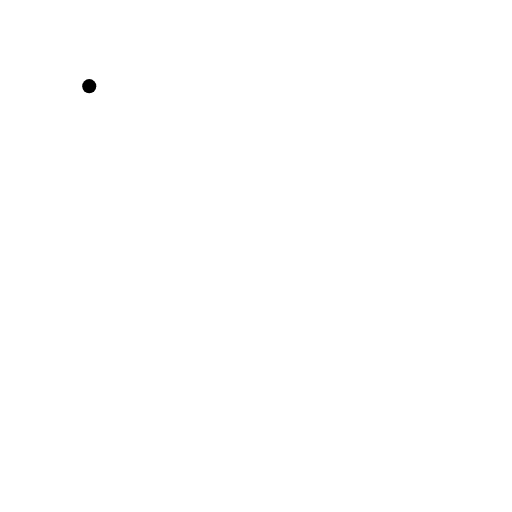
t = 0.00 s
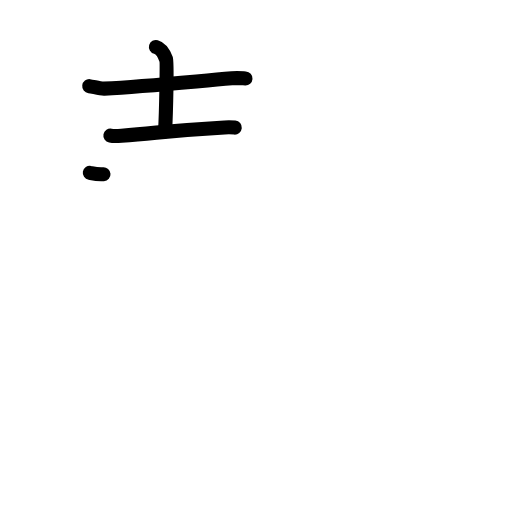
t = 3.19 s
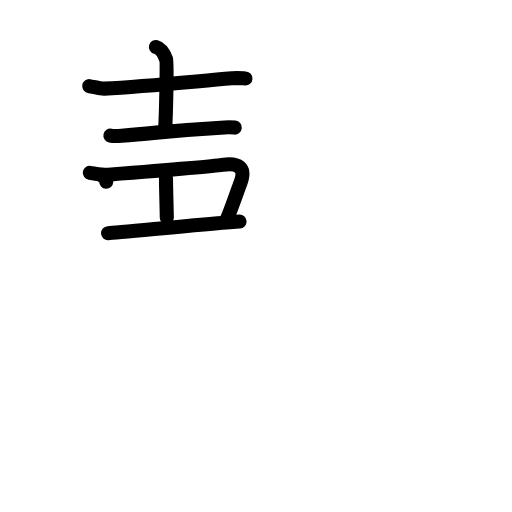
t = 6.38 s
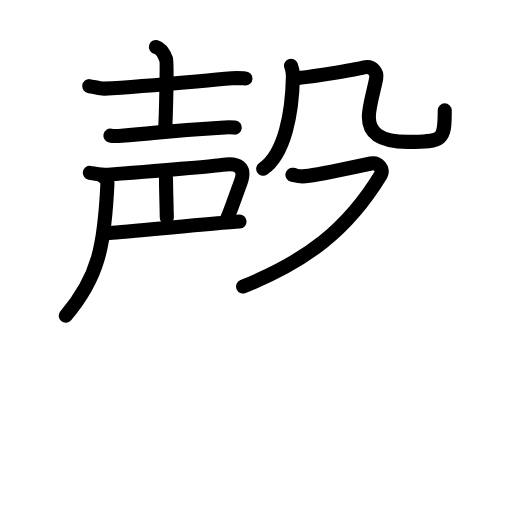
t = 9.56 s
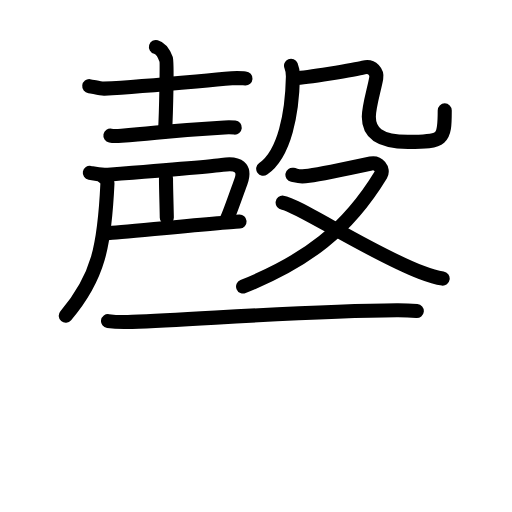
t = 11.58 s
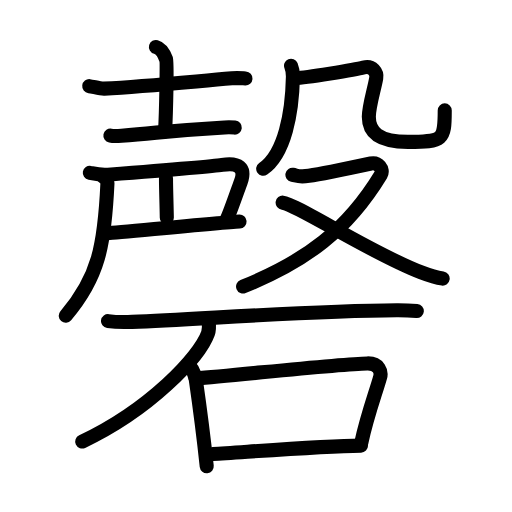
t = 16.00 s

The animated SVG that drew these frames (rendered in a browser with its animation timeline set to each time). Animation: 55 SMIL elements (animate=55); one cycle of 16.00 s.

<?xml version="1.0" encoding="UTF-8"?>
<!--
AniKanjiVG is licensed by CC-BY-SA Paul C. Sommerhoff (https://bitbucket.org/sommerhoff/anikanjivg).
AniKanjiVG uses KanjiVG which is licensed by CC-BY-SA Ulrich Apel (http://kanjivg.tagaini.net).
See also http://creativecommons.org/licenses/by-sa/3.0/
-->
<svg xmlns:kvg='http://kanjivg.tagaini.net' xmlns='http://www.w3.org/2000/svg' width='109' height='109' viewBox='0 0 109 109' style='fill:none;stroke:#000000;stroke-width:3;stroke-linecap:round;stroke-linejoin:round;' id="kvg:kanji_078ec"><g id="kvg:078ec" kvg:element="磬"><g id="kvg:078ec-g1" kvg:position="top"><g id="kvg:078ec-g2" kvg:element="声" kvg:position="left"><g id="kvg:078ec-g3" kvg:element="士" kvg:position="top"><path id="kvg:078ec-s1" kvg:type="㇐" d="M19,18.34c0.83,0.1,2.35,0.58,3.18,0.53c8.62-0.47,17.57-1.38,27.18-2.2c1.38-0.12,2.21,0,2.9,0.04"><animate attributeName="d" begin="0.0s" dur="0.3333333333333333s" from="M19,18.34C19,18.34,19,18.34,19,18.34" to="M19,18.34c0.83,0.1,2.35,0.58,3.18,0.53" />
<animate attributeName="d" begin="0.3333333333333333s" dur="0.3333333333333333s" from="M19,18.34c0.83,0.1,2.35,0.58,3.18,0.53c0,0,0,0,0,0,0" to="M19,18.34c0.83,0.1,2.35,0.58,3.18,0.53c8.62-0.47,17.57-1.38,27.18-2.2" />
<animate attributeName="d" begin="0.6666666666666666s" dur="0.3333333333333333s" from="M19,18.34c0.83,0.1,2.35,0.58,3.18,0.53c8.62-0.47,17.57-1.38,27.18-2.2c0,0,0,0,0,0,0" to="M19,18.34c0.83,0.1,2.35,0.58,3.18,0.53c8.62-0.47,17.57-1.38,27.18-2.2c1.38-0.12,2.21,0,2.9,0.04" />
</path>
<path id="kvg:078ec-s2" kvg:type="㇑a" d="M33.2,10c1.2,0.33,1.92,1.96,2.16,2.61c0.24,0.65,0.01,11.28-0.22,15.39"><animate attributeName="d" begin="1.0s" dur="0.5s" from="M33.2,10C33.2,10,33.2,10,33.2,10" to="M33.2,10c1.2,0.33,1.92,1.96,2.16,2.61" />
<animate attributeName="d" begin="1.5s" dur="0.5s" from="M33.2,10c1.2,0.33,1.92,1.96,2.16,2.61c0,0,0,0,0,0,0" to="M33.2,10c1.2,0.33,1.92,1.96,2.16,2.61c0.24,0.65,0.01,11.28-0.22,15.39" />
<animate attributeName="d" begin="0s" dur="1.0s" from="M-100,-100" to="M-100,-100" />
</path>
<path id="kvg:078ec-s3" kvg:type="㇐" d="M23.5,28.86c0.62,0.12,1.75,0.07,2.37,0.02c8.18-0.62,10.09-1.06,21.94-1.75c1.03-0.06,1.65-0.02,2.17,0.03"><animate attributeName="d" begin="2.0s" dur="0.3333333333333333s" from="M23.5,28.86C23.5,28.86,23.5,28.86,23.5,28.86" to="M23.5,28.86c0.62,0.12,1.75,0.07,2.37,0.02" />
<animate attributeName="d" begin="2.3333333333333335s" dur="0.3333333333333333s" from="M23.5,28.86c0.62,0.12,1.75,0.07,2.37,0.02c0,0,0,0,0,0,0" to="M23.5,28.86c0.62,0.12,1.75,0.07,2.37,0.02c8.18-0.62,10.09-1.06,21.94-1.75" />
<animate attributeName="d" begin="2.6666666666666665s" dur="0.3333333333333333s" from="M23.5,28.86c0.62,0.12,1.75,0.07,2.37,0.02c8.18-0.62,10.09-1.06,21.94-1.75c0,0,0,0,0,0,0" to="M23.5,28.86c0.62,0.12,1.75,0.07,2.37,0.02c8.18-0.62,10.09-1.06,21.94-1.75c1.03-0.06,1.65-0.02,2.17,0.03" />
<animate attributeName="d" begin="0s" dur="2.0s" from="M-100,-100" to="M-100,-100" />
</path>
</g>
<g id="kvg:078ec-g4" kvg:position="bottom"><path id="kvg:078ec-s4" kvg:type="㇕" d="M19.12,36.79c0.56,0.1,1.98,0.54,3.87,0.4c6.95-0.54,22.87-1.84,24.3-2.08c3.46-0.58,5.1,0.58,3.95,3.68c-0.62,1.68-2.3,6.56-2.96,7.92"><animate attributeName="d" begin="3.0s" dur="0.25s" from="M19.12,36.79C19.12,36.79,19.12,36.79,19.12,36.79" to="M19.12,36.79c0.56,0.1,1.98,0.54,3.87,0.4" />
<animate attributeName="d" begin="3.25s" dur="0.25s" from="M19.12,36.79c0.56,0.1,1.98,0.54,3.87,0.4c0,0,0,0,0,0,0" to="M19.12,36.79c0.56,0.1,1.98,0.54,3.87,0.4c6.95-0.54,22.87-1.84,24.3-2.08" />
<animate attributeName="d" begin="3.5s" dur="0.25s" from="M19.12,36.79c0.56,0.1,1.98,0.54,3.87,0.4c6.95-0.54,22.87-1.84,24.3-2.08c0,0,0,0,0,0,0" to="M19.12,36.79c0.56,0.1,1.98,0.54,3.87,0.4c6.95-0.54,22.87-1.84,24.3-2.08c3.46-0.58,5.1,0.58,3.95,3.68" />
<animate attributeName="d" begin="3.75s" dur="0.25s" from="M19.12,36.79c0.56,0.1,1.98,0.54,3.87,0.4c6.95-0.54,22.87-1.84,24.3-2.08c3.46-0.58,5.1,0.58,3.95,3.68c0,0,0,0,0,0,0" to="M19.12,36.79c0.56,0.1,1.98,0.54,3.87,0.4c6.95-0.54,22.87-1.84,24.3-2.08c3.46-0.58,5.1,0.58,3.95,3.68c-0.62,1.68-2.3,6.56-2.96,7.92" />
<animate attributeName="d" begin="0s" dur="3.0s" from="M-100,-100" to="M-100,-100" />
</path>
<path id="kvg:078ec-s5" kvg:type="㇑a" d="M35.34,38.01c0,2.17,0.17,7.19,0.17,8.36"><animate attributeName="d" begin="4.0s" dur="1.0s" from="M35.34,38.01C35.34,38.01,35.34,38.01,35.34,38.01" to="M35.34,38.01c0,2.17,0.17,7.19,0.17,8.36" />
<animate attributeName="d" begin="0s" dur="4.0s" from="M-100,-100" to="M-100,-100" />
</path>
<path id="kvg:078ec-s6" kvg:type="㇐a" d="M23,49.64c2-0.12,23.83-2.23,28-2.48"><animate attributeName="d" begin="5.0s" dur="1.0s" from="M23,49.64C23,49.64,23,49.64,23,49.64" to="M23,49.64c2-0.12,23.83-2.23,28-2.48" />
<animate attributeName="d" begin="0s" dur="5.0s" from="M-100,-100" to="M-100,-100" />
</path>
<path id="kvg:078ec-s7" kvg:type="㇒" d="M21.87,37.51c0.72,0.62,1.04,0.78,1,1.56C22.25,52.25,21,59,14,67.21"><animate attributeName="d" begin="6.0s" dur="0.5s" from="M21.87,37.51C21.87,37.51,21.87,37.51,21.87,37.51" to="M21.87,37.51c0.72,0.62,1.04,0.78,1,1.56" />
<animate attributeName="d" begin="6.5s" dur="0.5s" from="M21.87,37.51c0.72,0.62,1.04,0.78,1,1.56c0,0,0,0,0,0,0" to="M21.87,37.51c0.72,0.62,1.04,0.78,1,1.56C22.25,52.25,21,59,14,67.21" />
<animate attributeName="d" begin="0s" dur="6.0s" from="M-100,-100" to="M-100,-100" />
</path>
</g>
</g>
<g id="kvg:078ec-g5" kvg:element="殳" kvg:position="right"><g id="kvg:078ec-g6" kvg:element="几" kvg:position="top"><g id="kvg:078ec-g7" kvg:element="丿"><path id="kvg:078ec-s8" kvg:type="㇒" d="M61.96,14c0.21,0.5,0.41,1.6,0.4,2.34c-0.15,7.61-1.72,16.39-6.33,19.58"><animate attributeName="d" begin="7.0s" dur="0.5s" from="M61.96,14C61.96,14,61.96,14,61.96,14" to="M61.96,14c0.21,0.5,0.41,1.6,0.4,2.34" />
<animate attributeName="d" begin="7.5s" dur="0.5s" from="M61.96,14c0.21,0.5,0.41,1.6,0.4,2.34c0,0,0,0,0,0,0" to="M61.96,14c0.21,0.5,0.41,1.6,0.4,2.34c-0.15,7.61-1.72,16.39-6.33,19.58" />
<animate attributeName="d" begin="0s" dur="7.0s" from="M-100,-100" to="M-100,-100" />
</path>
</g>
<path id="kvg:078ec-s9" kvg:type="㇈b" d="M62.59,16.58c1.93,0.17,13.51-1.86,14.81-2.21c1.93-0.52,2.9,1.1,2.7,2.24c-0.38,2.24-1.58,6.02-1.58,8.26c0,3.1,1.96,5.34,8.33,5.34c7.52,0,7.83-0.34,7.83-6.71"><animate attributeName="d" begin="8.0s" dur="0.2s" from="M62.59,16.58C62.59,16.58,62.59,16.58,62.59,16.58" to="M62.59,16.58c1.93,0.17,13.51-1.86,14.81-2.21" />
<animate attributeName="d" begin="8.2s" dur="0.2s" from="M62.59,16.58c1.93,0.17,13.51-1.86,14.81-2.21c0,0,0,0,0,0,0" to="M62.59,16.58c1.93,0.17,13.51-1.86,14.81-2.21c1.93-0.52,2.9,1.1,2.7,2.24" />
<animate attributeName="d" begin="8.4s" dur="0.2s" from="M62.59,16.58c1.93,0.17,13.51-1.86,14.81-2.21c1.93-0.52,2.9,1.1,2.7,2.24c0,0,0,0,0,0,0" to="M62.59,16.58c1.93,0.17,13.51-1.86,14.81-2.21c1.93-0.52,2.9,1.1,2.7,2.24c-0.38,2.24-1.58,6.02-1.58,8.26" />
<animate attributeName="d" begin="8.6s" dur="0.2s" from="M62.59,16.58c1.93,0.17,13.51-1.86,14.81-2.21c1.93-0.52,2.9,1.1,2.7,2.24c-0.38,2.24-1.58,6.02-1.58,8.26c0,0,0,0,0,0,0" to="M62.59,16.58c1.93,0.17,13.51-1.86,14.81-2.21c1.93-0.52,2.9,1.1,2.7,2.24c-0.38,2.24-1.58,6.02-1.58,8.26c0,3.1,1.96,5.34,8.33,5.34" />
<animate attributeName="d" begin="8.8s" dur="0.2s" from="M62.59,16.58c1.93,0.17,13.51-1.86,14.81-2.21c1.93-0.52,2.9,1.1,2.7,2.24c-0.38,2.24-1.58,6.02-1.58,8.26c0,3.1,1.96,5.34,8.33,5.34c0,0,0,0,0,0,0" to="M62.59,16.58c1.93,0.17,13.51-1.86,14.81-2.21c1.93-0.52,2.9,1.1,2.7,2.24c-0.38,2.24-1.58,6.02-1.58,8.26c0,3.1,1.96,5.34,8.33,5.34c7.52,0,7.83-0.34,7.83-6.71" />
<animate attributeName="d" begin="0s" dur="8.0s" from="M-100,-100" to="M-100,-100" />
</path>
</g>
<g id="kvg:078ec-g8" kvg:element="又" kvg:position="bottom"><path id="kvg:078ec-s10" kvg:type="㇇" d="M62.25,37.21c1.13,0.22,1.27,0.55,3.52,0.22c2.25-0.33,11.65-2.29,13.19-2.62c1.55-0.33,2.8,1.27,2.11,2.41C73.95,48.93,65.25,55.56,51.75,61"><animate attributeName="d" begin="9.0s" dur="0.25s" from="M62.25,37.21C62.25,37.21,62.25,37.21,62.25,37.21" to="M62.25,37.21c1.13,0.22,1.27,0.55,3.52,0.22" />
<animate attributeName="d" begin="9.25s" dur="0.25s" from="M62.25,37.21c1.13,0.22,1.27,0.55,3.52,0.22c0,0,0,0,0,0,0" to="M62.25,37.21c1.13,0.22,1.27,0.55,3.52,0.22c2.25-0.33,11.65-2.29,13.19-2.62" />
<animate attributeName="d" begin="9.5s" dur="0.25s" from="M62.25,37.21c1.13,0.22,1.27,0.55,3.52,0.22c2.25-0.33,11.65-2.29,13.19-2.62c0,0,0,0,0,0,0" to="M62.25,37.21c1.13,0.22,1.27,0.55,3.52,0.22c2.25-0.33,11.65-2.29,13.19-2.62c1.55-0.33,2.8,1.27,2.11,2.41" />
<animate attributeName="d" begin="9.75s" dur="0.25s" from="M62.25,37.21c1.13,0.22,1.27,0.55,3.52,0.22c2.25-0.33,11.65-2.29,13.19-2.62c1.55-0.33,2.8,1.27,2.11,2.41c0,0,0,0,0,0,0" to="M62.25,37.21c1.13,0.22,1.27,0.55,3.52,0.22c2.25-0.33,11.65-2.29,13.19-2.62c1.55-0.33,2.8,1.27,2.11,2.41C73.95,48.93,65.25,55.56,51.75,61" />
<animate attributeName="d" begin="0s" dur="9.0s" from="M-100,-100" to="M-100,-100" />
</path>
<path id="kvg:078ec-s11" kvg:type="㇏" d="M60.17,43.14c3.15,0.38,18.55,10.65,29.53,14.86c1.71,0.66,2.95,1.09,4.54,1.31"><animate attributeName="d" begin="10.0s" dur="0.5s" from="M60.17,43.14C60.17,43.14,60.17,43.14,60.17,43.14" to="M60.17,43.14c3.15,0.38,18.55,10.65,29.53,14.86" />
<animate attributeName="d" begin="10.5s" dur="0.5s" from="M60.17,43.14c3.15,0.38,18.55,10.65,29.53,14.86c0,0,0,0,0,0,0" to="M60.17,43.14c3.15,0.38,18.55,10.65,29.53,14.86c1.71,0.66,2.95,1.09,4.54,1.31" />
<animate attributeName="d" begin="0s" dur="10.0s" from="M-100,-100" to="M-100,-100" />
</path>
</g>
</g>
</g>
<g id="kvg:078ec-g9" kvg:element="石" kvg:position="bottom" kvg:radical="general"><path id="kvg:078ec-s12" kvg:type="㇐" d="M23,68.36c1.21,0.17,3.91,0.22,5.12,0.17c15.17-0.61,38.18-2.39,56.37-2.49c2.02-0.01,3.23,0.08,4.24,0.17"><animate attributeName="d" begin="11.0s" dur="0.3333333333333333s" from="M23,68.36C23,68.36,23,68.36,23,68.36" to="M23,68.36c1.21,0.17,3.91,0.22,5.12,0.17" />
<animate attributeName="d" begin="11.333333333333334s" dur="0.3333333333333333s" from="M23,68.36c1.21,0.17,3.91,0.22,5.12,0.17c0,0,0,0,0,0,0" to="M23,68.36c1.21,0.17,3.91,0.22,5.12,0.17c15.17-0.61,38.18-2.39,56.37-2.49" />
<animate attributeName="d" begin="11.666666666666666s" dur="0.3333333333333333s" from="M23,68.36c1.21,0.17,3.91,0.22,5.12,0.17c15.17-0.61,38.18-2.39,56.37-2.49c0,0,0,0,0,0,0" to="M23,68.36c1.21,0.17,3.91,0.22,5.12,0.17c15.17-0.61,38.18-2.39,56.37-2.49c2.02-0.01,3.23,0.08,4.24,0.17" />
<animate attributeName="d" begin="0s" dur="11.0s" from="M-100,-100" to="M-100,-100" />
</path>
<path id="kvg:078ec-s13" kvg:type="㇒" d="M44.43,68.55c0.07,0.6,0.16,1.55-0.15,2.41C42.44,76.03,31.91,87.18,17.5,94"><animate attributeName="d" begin="12.0s" dur="0.5s" from="M44.43,68.55C44.43,68.55,44.43,68.55,44.43,68.55" to="M44.43,68.55c0.07,0.6,0.16,1.55-0.15,2.41" />
<animate attributeName="d" begin="12.5s" dur="0.5s" from="M44.43,68.55c0.07,0.6,0.16,1.55-0.15,2.41c0,0,0,0,0,0,0" to="M44.43,68.55c0.07,0.6,0.16,1.55-0.15,2.41C42.44,76.03,31.91,87.18,17.5,94" />
<animate attributeName="d" begin="0s" dur="12.0s" from="M-100,-100" to="M-100,-100" />
</path>
<g id="kvg:078ec-g10" kvg:element="口"><path id="kvg:078ec-s14" kvg:type="㇑" d="M40.7,78.34c0.4,0.4,0.92,2.01,0.99,2.54c0.55,3.82,1.55,11.13,2.32,18.37"><animate attributeName="d" begin="13.0s" dur="0.5s" from="M40.7,78.34C40.7,78.34,40.7,78.34,40.7,78.34" to="M40.7,78.34c0.4,0.4,0.92,2.01,0.99,2.54" />
<animate attributeName="d" begin="13.5s" dur="0.5s" from="M40.7,78.34c0.4,0.4,0.92,2.01,0.99,2.54c0,0,0,0,0,0,0" to="M40.7,78.34c0.4,0.4,0.92,2.01,0.99,2.54c0.55,3.82,1.55,11.13,2.32,18.37" />
<animate attributeName="d" begin="0s" dur="13.0s" from="M-100,-100" to="M-100,-100" />
</path>
<path id="kvg:078ec-s15" kvg:type="㇕b" d="M41.65,80.58c9.11-0.71,30.35-3.1,36.56-3.21c2.57-0.05,3.02,1.84,2.72,2.91c-0.96,3.43-2.69,7.89-4.01,13.97"><animate attributeName="d" begin="14.0s" dur="0.3333333333333333s" from="M41.65,80.58C41.65,80.58,41.65,80.58,41.65,80.58" to="M41.65,80.58c9.11-0.71,30.35-3.1,36.56-3.21" />
<animate attributeName="d" begin="14.333333333333334s" dur="0.3333333333333333s" from="M41.65,80.58c9.11-0.71,30.35-3.1,36.56-3.21c0,0,0,0,0,0,0" to="M41.65,80.58c9.11-0.71,30.35-3.1,36.56-3.21c2.57-0.05,3.02,1.84,2.72,2.91" />
<animate attributeName="d" begin="14.666666666666666s" dur="0.3333333333333333s" from="M41.65,80.58c9.11-0.71,30.35-3.1,36.56-3.21c2.57-0.05,3.02,1.84,2.72,2.91c0,0,0,0,0,0,0" to="M41.65,80.58c9.11-0.71,30.35-3.1,36.56-3.21c2.57-0.05,3.02,1.84,2.72,2.91c-0.96,3.43-2.69,7.89-4.01,13.97" />
<animate attributeName="d" begin="0s" dur="14.0s" from="M-100,-100" to="M-100,-100" />
</path>
<path id="kvg:078ec-s16" kvg:type="㇐b" d="M45.35,96.64c6.63-0.38,23.03-1.66,31.49-1.77"><animate attributeName="d" begin="15.0s" dur="1.0s" from="M45.35,96.64C45.35,96.64,45.35,96.64,45.35,96.64" to="M45.35,96.64c6.63-0.38,23.03-1.66,31.49-1.77" />
<animate attributeName="d" begin="0s" dur="15.0s" from="M-100,-100" to="M-100,-100" />
</path>
</g>
</g>
</g>
</svg>
